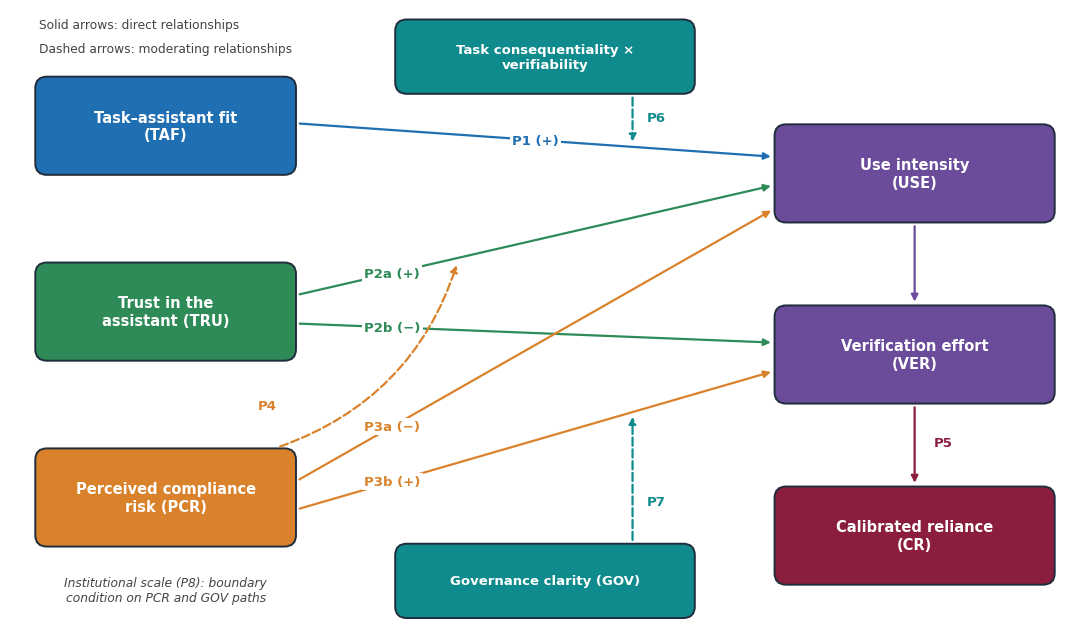
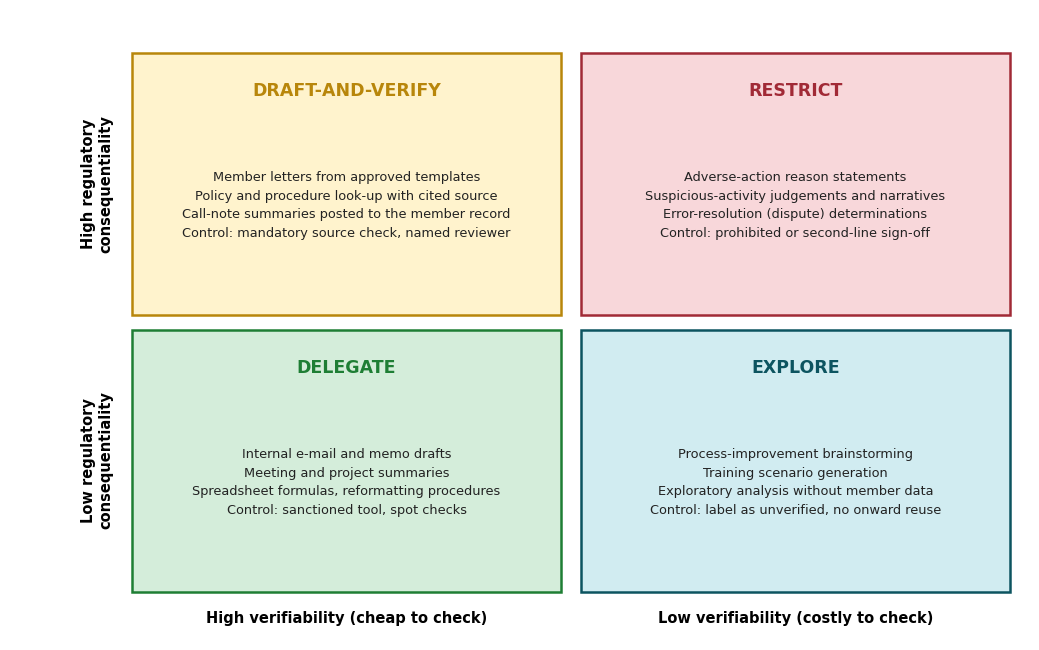
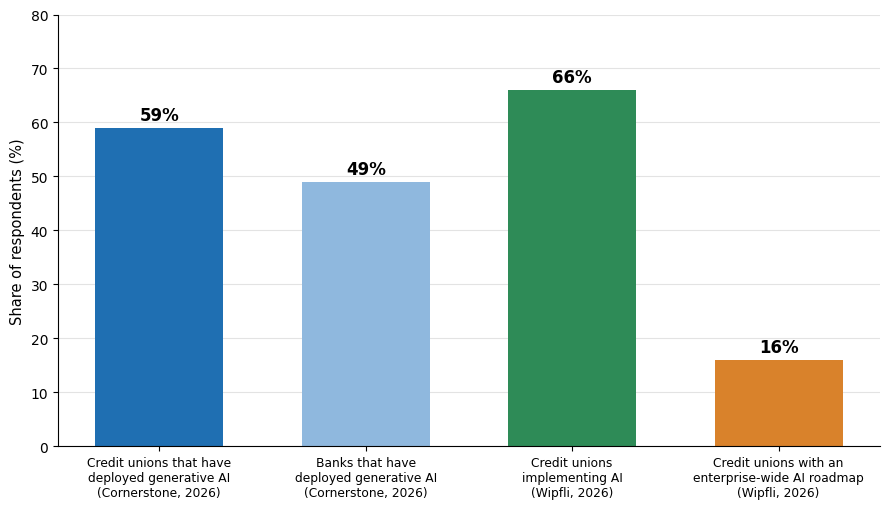

Write the Python code that produced these figures, in order.
import matplotlib
matplotlib.use("Agg")
import matplotlib.pyplot as plt
from matplotlib.patches import FancyBboxPatch, Rectangle

plt.rcParams["font.family"] = "DejaVu Sans"

# ---------- Figure 1: conceptual model ----------
fig, ax = plt.subplots(figsize=(11, 6.4))
ax.set_xlim(0, 11); ax.set_ylim(0, 6.4); ax.axis("off")

def box(x, y, w, h, text, fc, ec="#1f2d3d", fs=10.5, tc="white"):
    ax.add_patch(FancyBboxPatch((x, y), w, h, boxstyle="round,pad=0.04,rounding_size=0.12",
                                fc=fc, ec=ec, lw=1.4))
    ax.text(x + w / 2, y + h / 2, text, ha="center", va="center", fontsize=fs, color=tc, weight="bold")

def arrow(x1, y1, x2, y2, label=None, color="#1f2d3d", ls="-", lx=0, ly=0, rad=0.0):
    ax.annotate("", xy=(x2, y2), xytext=(x1, y1),
                arrowprops=dict(arrowstyle="-|>", color=color, lw=1.6, ls=ls,
                                connectionstyle=f"arc3,rad={rad}"))
    if label:
        ax.text((x1 + x2) / 2 + lx, (y1 + y2) / 2 + ly, label, fontsize=9.5, color=color,
                ha="center", va="center", weight="bold",
                bbox=dict(fc="white", ec="none", pad=1.2))

BL, GR, OR, PU, TE = "#1f6fb2", "#2e8b57", "#d9822b", "#6b4c9a", "#0f8b8d"
box(0.3, 4.7, 2.6, 0.95, "Task–assistant fit\n(TAF)", BL)
box(0.3, 2.75, 2.6, 0.95, "Trust in the\nassistant (TRU)", GR)
box(0.3, 0.8, 2.6, 0.95, "Perceived compliance\nrisk (PCR)", OR)

box(7.9, 4.2, 2.8, 0.95, "Use intensity\n(USE)", PU)
box(7.9, 2.3, 2.8, 0.95, "Verification effort\n(VER)", PU)
box(7.9, 0.4, 2.8, 0.95, "Calibrated reliance\n(CR)", "#8b1e3f")

box(4.0, 5.55, 3.0, 0.7, "Task consequentiality ×\nverifiability", TE, fs=9.5)
box(4.0, 0.05, 3.0, 0.7, "Governance clarity (GOV)", TE, fs=9.5)

def lab(x1,y1,x2,y2,t,text,color,dy=0.0):
    ax.text(x1+(x2-x1)*t, y1+(y2-y1)*t+dy, text, fontsize=9.5, color=color, ha="center", va="center",
            weight="bold", bbox=dict(fc="white", ec="none", pad=1.5))
segs=[(2.95,5.2,7.85,4.85,"P1 (+)",BL,0.5,0.0),
      (2.95,3.4,7.85,4.55,"P2a (+)",GR,0.2,0.0),
      (2.95,3.1,7.85,2.9,"P2b (−)",GR,0.2,0.0),
      (2.95,1.45,7.85,4.3,"P3a (−)",OR,0.2,0.0),
      (2.95,1.15,7.85,2.6,"P3b (+)",OR,0.2,0.0)]
for x1,y1,x2,y2,t,c,f,dy in segs:
    arrow(x1,y1,x2,y2,None,c)
for x1,y1,x2,y2,t,c,f,dy in segs:
    lab(x1,y1,x2,y2,f,t,c,dy)
# PCR moderates trust->use
arrow(2.75, 1.8, 4.6, 3.74, None, OR, ls="--", rad=0.25)
ax.text(2.55, 2.2, "P4", fontsize=9.5, color=OR, weight="bold")
arrow(9.3, 4.15, 9.3, 3.3, None, PU)
arrow(9.3, 2.25, 9.3, 1.4, None, "#8b1e3f")
ax.text(9.5, 1.82, "P5", fontsize=9.5, color="#8b1e3f", weight="bold")
arrow(6.4, 5.5, 6.4, 4.98, None, TE, ls="--")
ax.text(6.55, 5.22, "P6", fontsize=9.5, color=TE, weight="bold")
arrow(6.4, 0.8, 6.4, 2.15, None, TE, ls="--")
ax.text(6.55, 1.2, "P7", fontsize=9.5, color=TE, weight="bold")
ax.text(1.6, 0.3, "Institutional scale (P8): boundary\ncondition on PCR and GOV paths",
        ha="center", va="center", fontsize=8.8, style="italic", color="#444")
ax.text(0.3, 6.2, "Solid arrows: direct relationships", fontsize=8.8, color="#444")
ax.text(0.3, 5.95, "Dashed arrows: moderating relationships", fontsize=8.8, color="#444")
plt.tight_layout()
plt.savefig("fig1.png", dpi=300, bbox_inches="tight", facecolor="white"); plt.close()

# ---------- Figure 2: task-governance matrix ----------
fig, ax = plt.subplots(figsize=(10.5, 6.6))
ax.set_xlim(0, 10); ax.set_ylim(0, 6.6); ax.axis("off")
quads = [
    (1.2, 3.4, "#fff3cd", "#b8860b", "DRAFT-AND-VERIFY",
     "Member letters from approved templates\nPolicy and procedure look-up with cited source\nCall-note summaries posted to the member record\nControl: mandatory source check, named reviewer"),
    (5.6, 3.4, "#f8d7da", "#a12a36", "RESTRICT",
     "Adverse-action reason statements\nSuspicious-activity judgements and narratives\nError-resolution (dispute) determinations\nControl: prohibited or second-line sign-off"),
    (1.2, 0.5, "#d4edda", "#1e7e34", "DELEGATE",
     "Internal e-mail and memo drafts\nMeeting and project summaries\nSpreadsheet formulas, reformatting procedures\nControl: sanctioned tool, spot checks"),
    (5.6, 0.5, "#d1ecf1", "#0c5460", "EXPLORE",
     "Process-improvement brainstorming\nTraining scenario generation\nExploratory analysis without member data\nControl: label as unverified, no onward reuse"),
]
for x, y, fc, ec, title, body in quads:
    ax.add_patch(Rectangle((x, y), 4.2, 2.75, fc=fc, ec=ec, lw=1.8))
    ax.text(x + 2.1, y + 2.35, title, ha="center", va="center", fontsize=12.5, weight="bold", color=ec)
    ax.text(x + 2.1, y + 1.15, body, ha="center", va="center", fontsize=9.3, color="#222", linespacing=1.55)
ax.text(3.3, 0.18, "High verifiability (cheap to check)", ha="center", fontsize=10.5, weight="bold")
ax.text(7.7, 0.18, "Low verifiability (costly to check)", ha="center", fontsize=10.5, weight="bold")
ax.text(0.85, 4.78, "High regulatory\nconsequentiality", ha="center", va="center", rotation=90, fontsize=10.5, weight="bold")
ax.text(0.85, 1.88, "Low regulatory\nconsequentiality", ha="center", va="center", rotation=90, fontsize=10.5, weight="bold")
plt.tight_layout()
plt.savefig("fig2.png", dpi=300, bbox_inches="tight", facecolor="white"); plt.close()

# ---------- Figure 3: published sector indicators ----------
labels = ["Credit unions that have\ndeployed generative AI\n(Cornerstone, 2026)",
          "Banks that have\ndeployed generative AI\n(Cornerstone, 2026)",
          "Credit unions\nimplementing AI\n(Wipfli, 2026)",
          "Credit unions with an\nenterprise-wide AI roadmap\n(Wipfli, 2026)"]
vals = [59, 49, 66, 16]
cols = ["#1f6fb2", "#8fb8de", "#2e8b57", "#d9822b"]
fig, ax = plt.subplots(figsize=(9, 5.2))
bars = ax.bar(range(4), vals, color=cols, width=0.62)
for b, v in zip(bars, vals):
    ax.text(b.get_x() + b.get_width() / 2, v + 1.5, f"{v}%", ha="center", fontsize=12, weight="bold")
ax.set_xticks(range(4)); ax.set_xticklabels(labels, fontsize=8.8)
ax.set_ylabel("Share of respondents (%)", fontsize=10.5); ax.set_ylim(0, 80)
ax.spines[["top", "right"]].set_visible(False); ax.yaxis.grid(True, color="#e3e3e3"); ax.set_axisbelow(True)
plt.tight_layout()
plt.savefig("fig3.png", dpi=300, bbox_inches="tight", facecolor="white"); plt.close()
print("ok")
